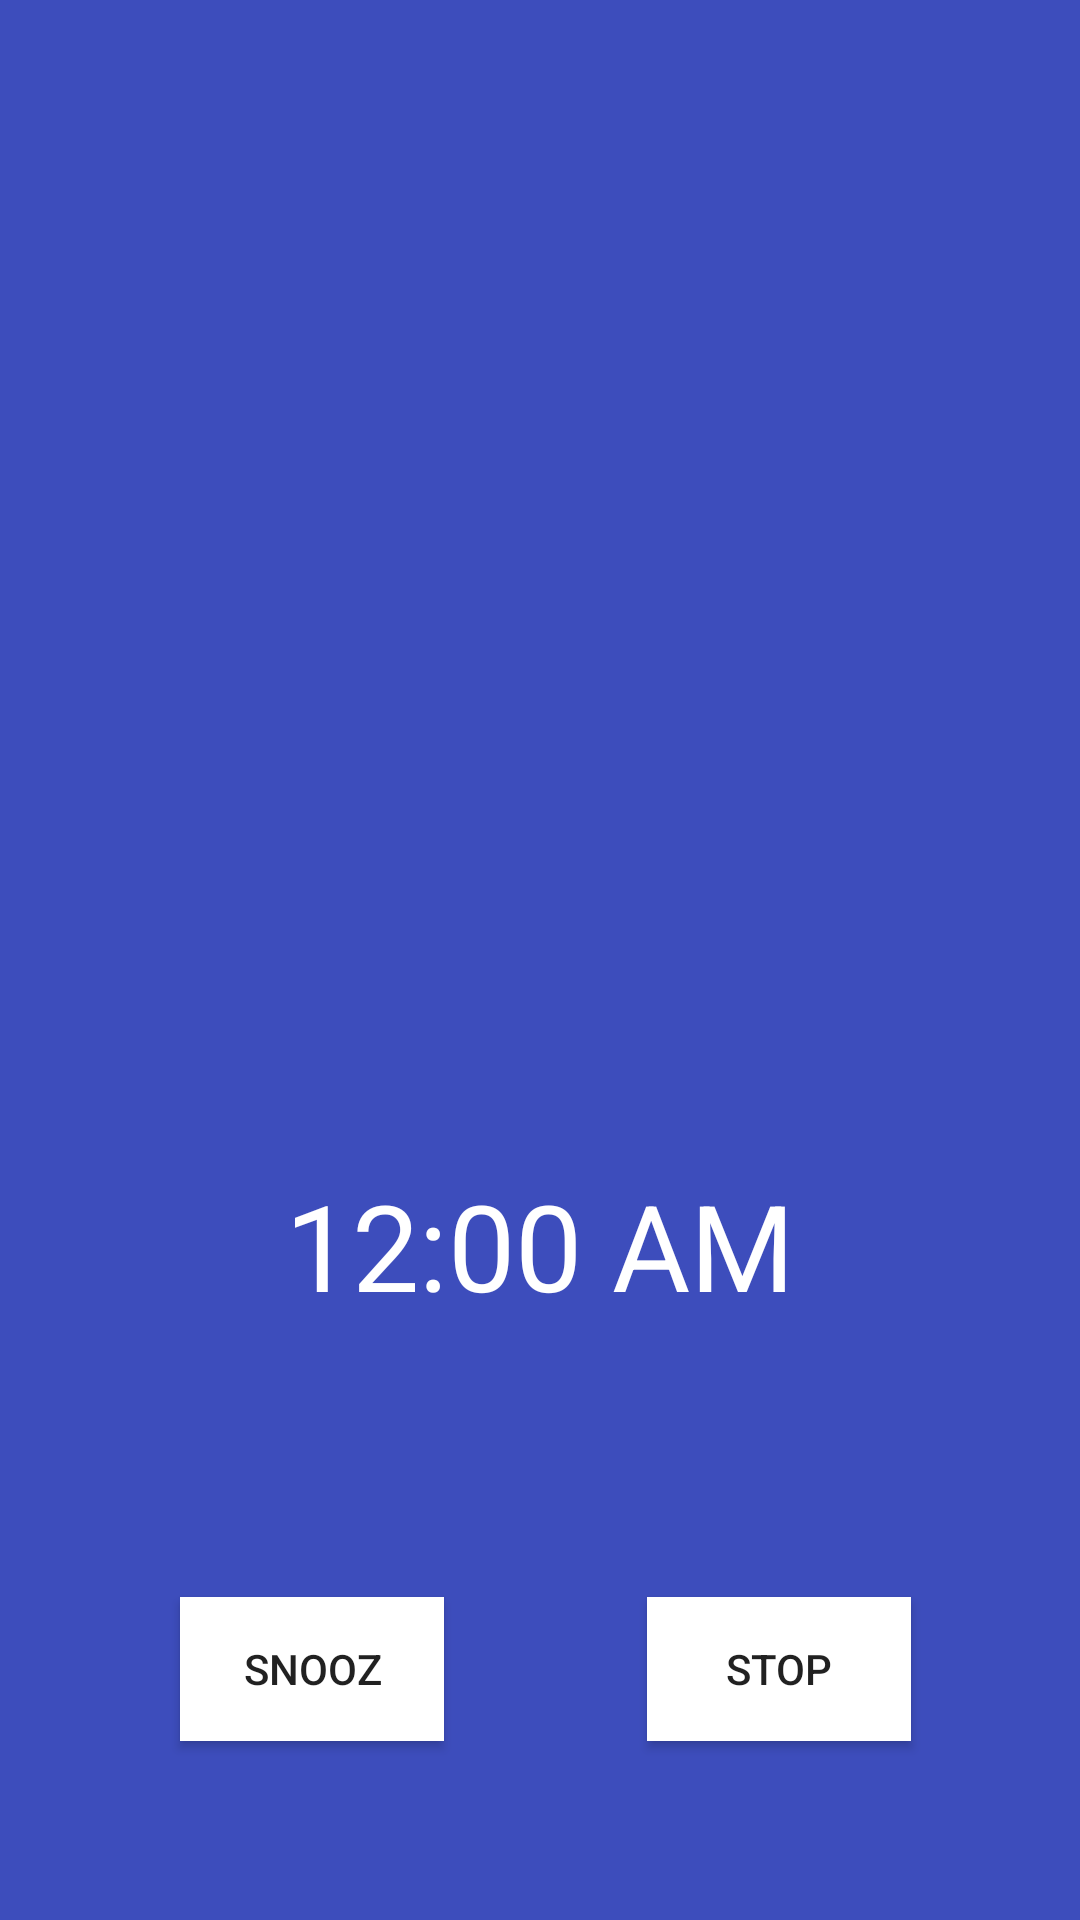

This screen was rendered from an Android layout file. Write that file and the resources it references.
<!-- AndroidManifest.xml: application theme AppTheme -->
<!-- res/layout/wakedup_screen.xml -->
<?xml version="1.0" encoding="utf-8"?>
<android.support.constraint.ConstraintLayout xmlns:android="http://schemas.android.com/apk/res/android"
    xmlns:app="http://schemas.android.com/apk/res-auto"
    android:layout_width="match_parent"
    android:layout_height="match_parent"
    android:background="@color/colorAccent">

    <TextClock
        android:id="@+id/textClock"
        android:layout_width="290dp"
        android:layout_height="63dp"
        android:layout_marginBottom="8dp"
        android:layout_marginEnd="8dp"
        android:layout_marginStart="8dp"
        android:layout_marginTop="8dp"
        android:textAlignment="center"
        android:textColor="@android:color/background_light"
        android:textSize="40dp"
        app:layout_constraintBottom_toBottomOf="parent"
        app:layout_constraintEnd_toEndOf="parent"
        app:layout_constraintStart_toStartOf="parent"
        app:layout_constraintTop_toTopOf="parent"
        app:layout_constraintVertical_bias="0.678" />

    <TextView
        android:id="@+id/quote"
        android:layout_width="match_parent"
        android:layout_height="230dp"
        android:layout_marginEnd="8dp"
        android:layout_marginStart="8dp"
        android:layout_marginTop="56dp"
        android:textAlignment="center"
        android:textColor="@android:color/background_light"
        android:textSize="30dp"
        app:layout_constraintEnd_toEndOf="parent"
        app:layout_constraintHorizontal_bias="0.0"
        app:layout_constraintStart_toStartOf="parent"
        app:layout_constraintTop_toTopOf="parent" />

    <Button
        android:id="@+id/snooz"
        android:layout_width="wrap_content"
        android:layout_height="wrap_content"
        android:layout_marginBottom="8dp"
        android:layout_marginStart="60dp"
        android:layout_marginTop="8dp"
        android:background="@android:color/background_light"
        android:backgroundTint="@android:color/background_light"
        android:elevation="@dimen/activity_horizontal_margin"
        android:onClick="snoozAlarm"
        android:text="Snooz"
        app:layout_constraintBottom_toBottomOf="parent"
        app:layout_constraintStart_toStartOf="parent"
        app:layout_constraintTop_toBottomOf="@+id/textClock"
        app:layout_constraintVertical_bias="0.585" />

    <Button
        android:id="@+id/stop"
        android:layout_width="wrap_content"
        android:layout_height="wrap_content"
        android:layout_marginBottom="8dp"
        android:layout_marginEnd="8dp"
        android:layout_marginStart="8dp"
        android:layout_marginTop="8dp"
        android:background="@android:color/background_light"
        android:elevation="@dimen/activity_horizontal_margin"
        android:onClick="getSpeechInput"
        android:text="Stop"
        app:layout_constraintBottom_toBottomOf="parent"
        app:layout_constraintEnd_toEndOf="parent"
        app:layout_constraintHorizontal_bias="0.553"
        app:layout_constraintStart_toEndOf="@+id/snooz"
        app:layout_constraintTop_toBottomOf="@+id/textClock"
        app:layout_constraintVertical_bias="0.585" />

</android.support.constraint.ConstraintLayout>
<!-- resources referenced by this layout -->
<resources>
  <color name="colorAccent">#3d4dbc</color>
  <dimen name="activity_horizontal_margin">16dp</dimen>
  <style name="AppTheme" parent="Theme.AppCompat.Light.DarkActionBar">
          
          <item name="colorPrimary">@color/colorPrimary</item>
          <item name="colorPrimaryDark">@color/colorPrimaryDark</item>
          <item name="colorAccent">@color/colorAccent</item>
      </style>
  <color name="colorPrimary">#0c8e6d</color>
  <color name="colorPrimaryDark">#303F9F</color>
</resources>
